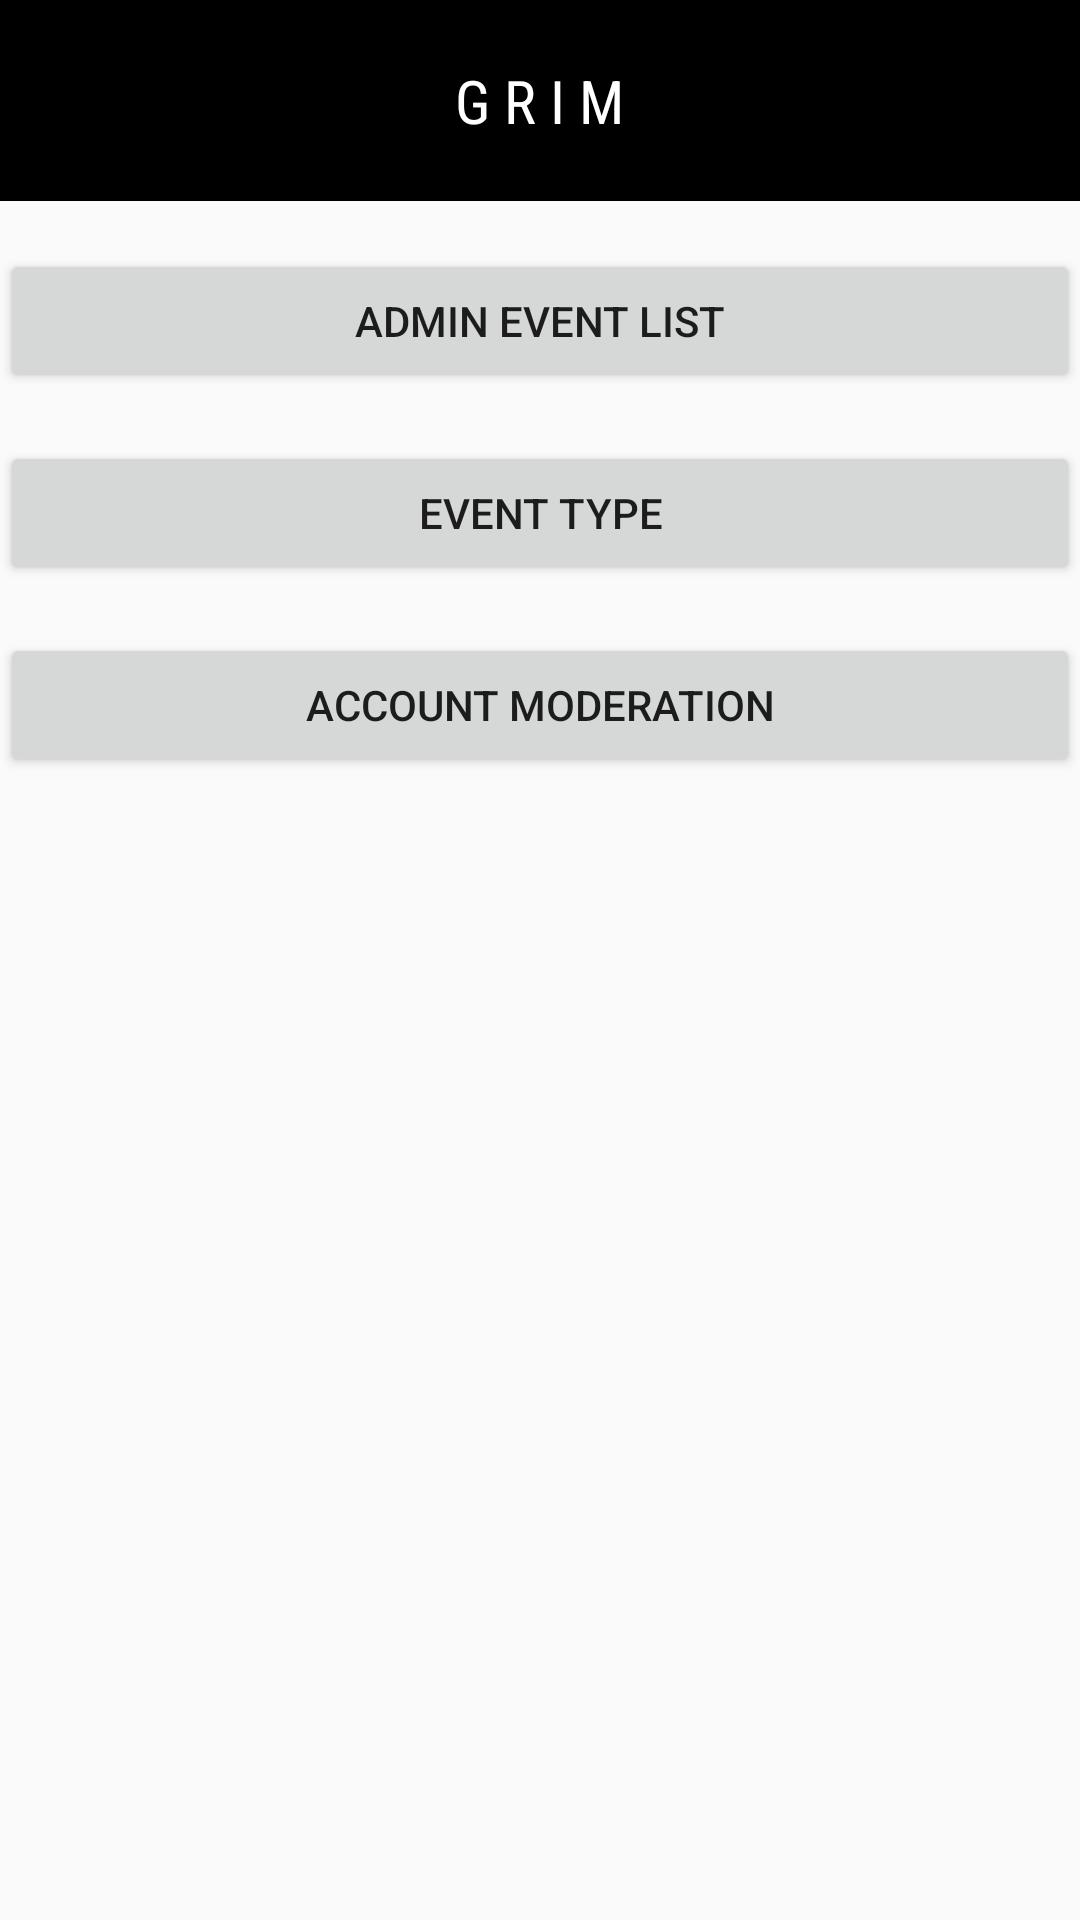

The Android layout XML behind this screen, and the referenced resources:
<!-- AndroidManifest.xml: application theme Theme.AppCompat.Light.DarkActionBar -->
<!-- res/layout/activity_admin_landing.xml -->
<?xml version="1.0" encoding="utf-8"?>
<androidx.constraintlayout.widget.ConstraintLayout
    xmlns:android="http://schemas.android.com/apk/res/android"
    xmlns:app="http://schemas.android.com/apk/res-auto"
    xmlns:tools="http://schemas.android.com/tools"
    android:layout_width="match_parent"
    android:layout_height="match_parent">

    <LinearLayout
        android:layout_width="match_parent"
        android:layout_height="match_parent"
        android:orientation="vertical">

        <include layout="@layout/toolbar"></include>

        <include
            layout="@layout/togglemenu"
            android:id="@+id/tools"
            android:visibility="gone"
            />

        
        <LinearLayout
            android:layout_width="match_parent"
            android:layout_height="wrap_content"
            android:orientation="horizontal"
            android:layout_marginTop="16dp">

            
            <Button
                android:id="@+id/btnAdminEventList"
                android:layout_width="0dp"
                android:layout_height="wrap_content"
                android:layout_weight="1"
                android:text="Admin Event List" />

            


        </LinearLayout>
        <LinearLayout
            android:layout_width="match_parent"
            android:layout_height="wrap_content"
            android:orientation="horizontal"
            android:layout_marginTop="16dp">

        <Button
            android:id="@+id/btnEventTypeList"
            android:layout_width="0dp"
            android:layout_height="wrap_content"
            android:layout_weight="1"
            android:text="Event Type" />


        </LinearLayout>
        <LinearLayout
            android:layout_width="match_parent"
            android:layout_height="wrap_content"
            android:orientation="horizontal"
            android:layout_marginTop="16dp">

            <Button
                android:id="@+id/btnAccountModeration"
                android:layout_width="0dp"
                android:layout_height="wrap_content"
                android:layout_weight="1"
                android:text="Account Moderation" />


        </LinearLayout>



        

    </LinearLayout>
</androidx.constraintlayout.widget.ConstraintLayout>
<!-- res/layout/toolbar.xml (included above) -->
<?xml version="1.0" encoding="utf-8"?>
<RelativeLayout xmlns:android="http://schemas.android.com/apk/res/android"
    android:layout_width="match_parent"
    android:layout_height="wrap_content"
    xmlns:tools="http://schemas.android.com/tools"
    android:background="@android:color/background_dark"
    tools:context=".LandingPageActivity">
    <RelativeLayout

        android:layout_width="match_parent"
        android:layout_height="wrap_content"
        android:padding="20dp">
        <TextView
            android:layout_width="wrap_content"
            android:layout_height="wrap_content"
            android:layout_marginStart="16dp"
            android:layout_centerHorizontal="true"
            android:layout_centerVertical="true"
            android:textColor="@color/white"
            android:fontFamily="sans-serif-condensed"
            android:textSize="20sp"
            android:id="@+id/toolbar_title"
            android:text="G R I M"/>
        <ImageView
            android:layout_width="wrap_content"
            android:layout_height="wrap_content"
            android:src="@drawable/baseline_view_headline_24"
            android:layout_centerVertical="true"
            android:id="@+id/right_icon"/>
        <ImageView
            android:layout_width="wrap_content"
            android:layout_height="wrap_content"
            android:src="@drawable/baseline_search_24"
            android:layout_centerVertical="true"
            android:layout_alignParentRight="true"
            android:id="@+id/search_icon"/>
    </RelativeLayout
        >

</RelativeLayout>
<!-- res/layout/togglemenu.xml (included above) -->
<?xml version="1.0" encoding="utf-8"?>
<RelativeLayout xmlns:android="http://schemas.android.com/apk/res/android"
    xmlns:tools="http://schemas.android.com/tools"
    android:id="@+id/toolmenu"
    android:layout_width="200dp"
    android:layout_height="match_parent"
    android:layout_alignParentTop="false"
    android:background="@android:color/background_dark"
    tools:context=".ToolMenuActivity">
    <RelativeLayout
        android:layout_width="match_parent"
        android:layout_height="match_parent"
        android:padding="10dp">

        <LinearLayout
            android:layout_width="match_parent"
            android:layout_height="match_parent"
            android:layout_marginTop="16dp"
            android:orientation="horizontal"></LinearLayout>

        <LinearLayout
            android:layout_width="match_parent"
            android:layout_height="match_parent"
            android:orientation="vertical"
            android:padding="10dp">

            <TextView
                android:id="@+id/usernameTextView"
                android:layout_width="wrap_content"
                android:layout_height="wrap_content"
                android:textSize="16dp"
                android:textColor="@color/white"></TextView>

            <Button
                android:id="@+id/ClubEventCreateBtnToggle"
                android:layout_width="match_parent"
                android:layout_height="wrap_content"
                android:onClick="ClubEventCreate"
                android:text="CREATE EVENT"
                android:visibility="gone"
                />


            <Button
                android:id="@+id/backButtonMenu"
                android:layout_width="match_parent"
                android:layout_height="wrap_content"
                android:text="Back" />

            <Button
                android:id="@+id/logOffButton"
                android:layout_width="match_parent"
                android:layout_height="wrap_content"
                android:onClick="logOff"
                android:text="Log Out" />


        </LinearLayout>

    </RelativeLayout>
</RelativeLayout>
<!-- resources referenced by this layout -->
<resources>

  <!-- not gathered from this repository: default colours our renderer supplied (Android Studio template values) -->
  <color name="white">#FFFFFFFF</color>
</resources>
